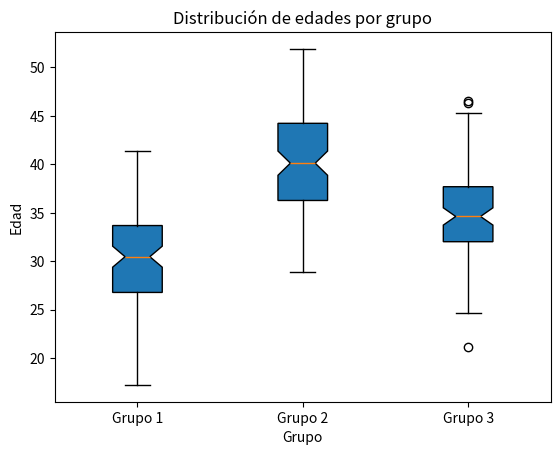

Here is the Python script that generated this plot:
import numpy as np
import matplotlib.pyplot as plt

np.random.seed(0)
ages = [np.random.normal(30, 5, 100),
        np.random.normal(40, 5, 100),
        np.random.normal(35, 5, 100)]

plt.boxplot(ages, patch_artist=True, notch=True, vert=True, tick_labels=['Grupo 1','Grupo 2','Grupo 3']) #Las cajas se rellena de color con patch artist, y con Notch añade un recorte para estar conscientes del nivel de confianza en los datos
plt.title('Distribución de edades por grupo')
plt.xlabel('Grupo')
plt.ylabel('Edad')
plt.show()
